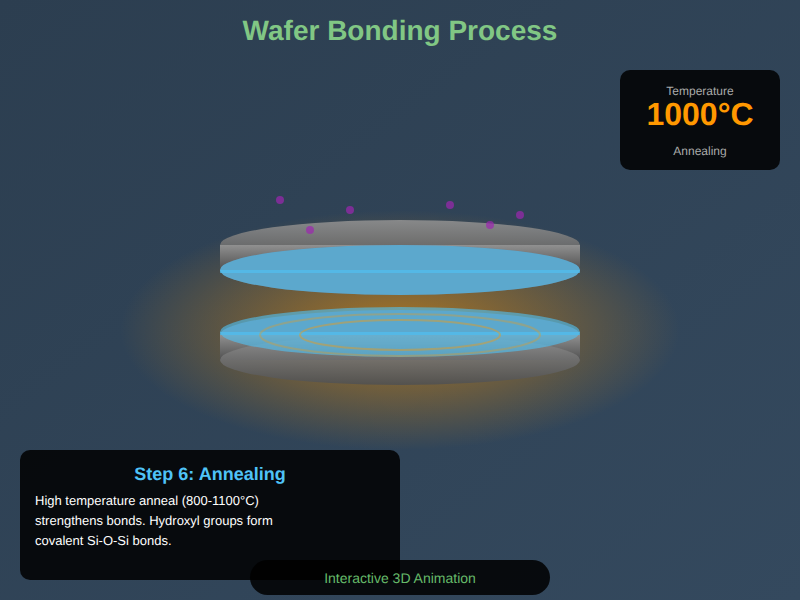
t = 0.00 s
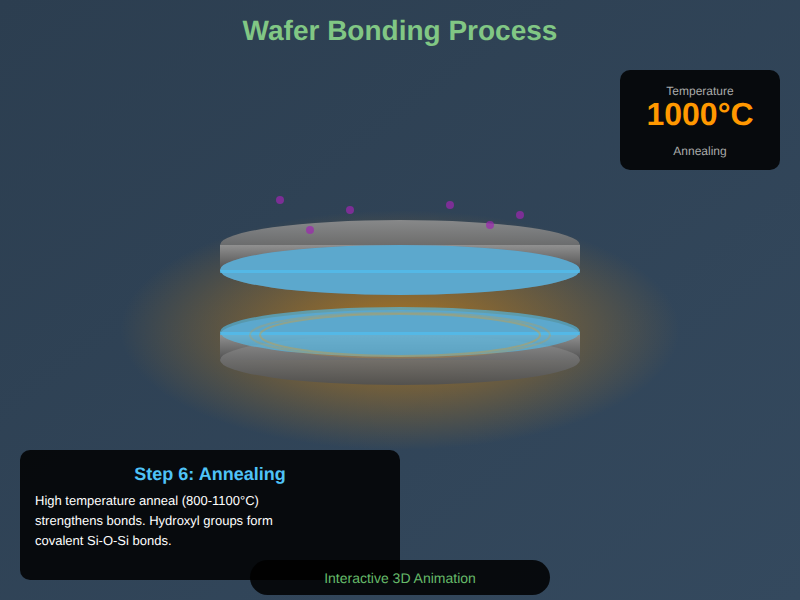
t = 0.50 s
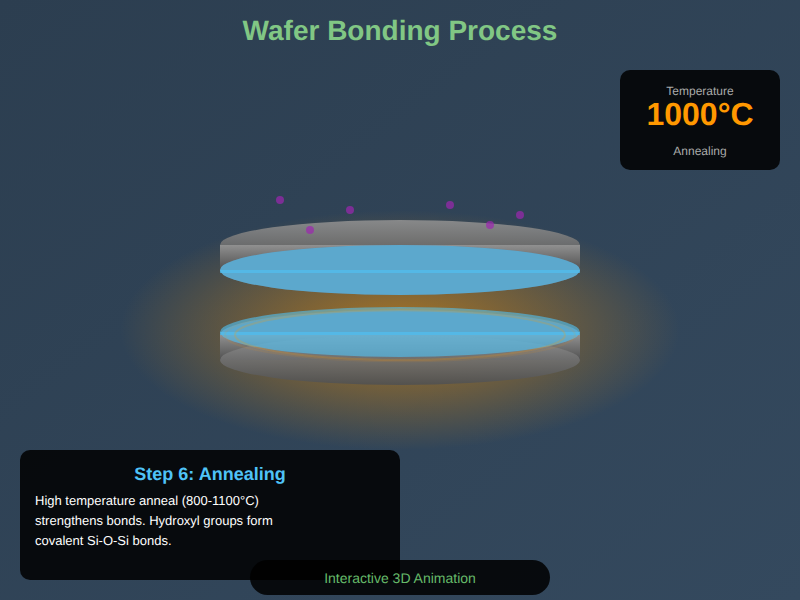
t = 0.75 s
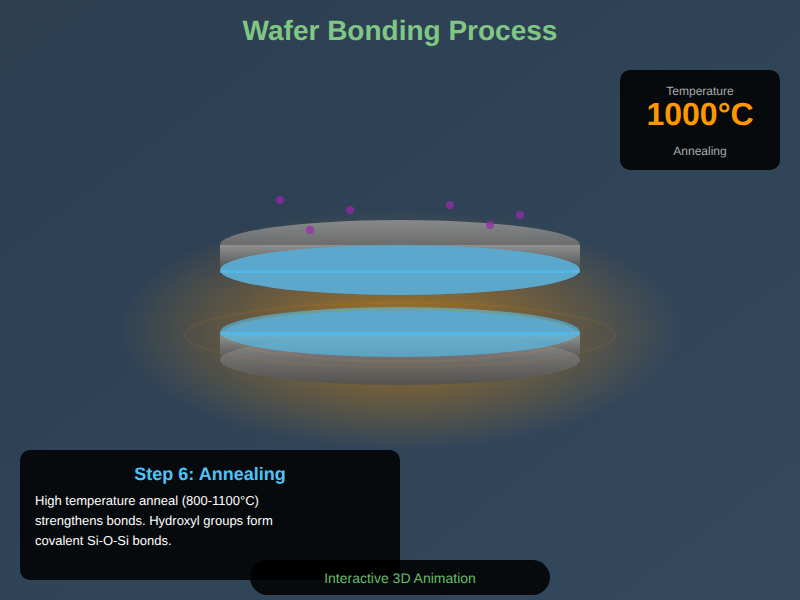
t = 1.25 s
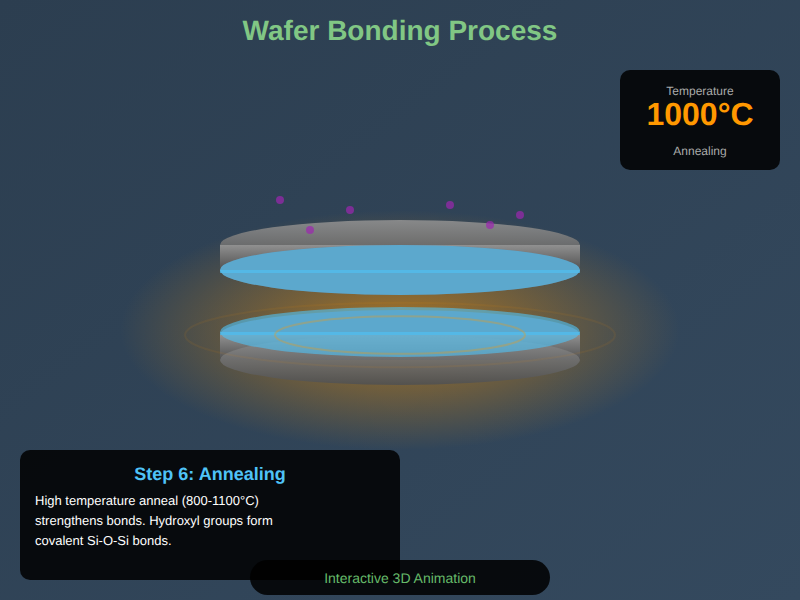
t = 1.75 s
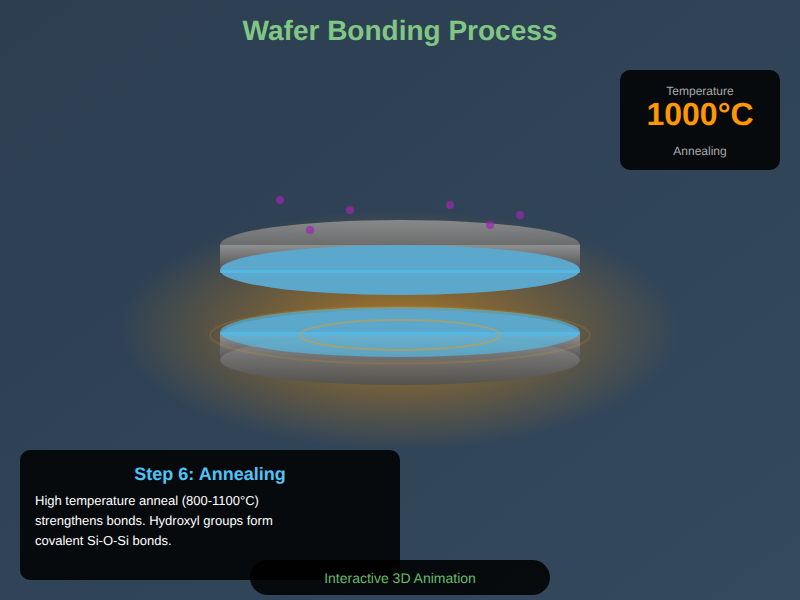
t = 2.00 s

The animated SVG that drew these frames (rendered in a browser with its animation timeline set to each time). Animation: 7 SMIL elements (animate=7); one cycle of 2.50 s, repeats indefinitely.

<svg width="800" height="600" xmlns="http://www.w3.org/2000/svg">
  <!-- Background gradient -->
  <defs>
    <linearGradient id="bg" x1="0%" y1="0%" x2="100%" y2="100%">
      <stop offset="0%" style="stop-color:#2c3e50;stop-opacity:1" />
      <stop offset="100%" style="stop-color:#34495e;stop-opacity:1" />
    </linearGradient>
    <linearGradient id="wafer" x1="0%" y1="0%" x2="0%" y2="100%">
      <stop offset="0%" style="stop-color:#909090;stop-opacity:1" />
      <stop offset="100%" style="stop-color:#505050;stop-opacity:1" />
    </linearGradient>
    <radialGradient id="heat" cx="50%" cy="50%">
      <stop offset="0%" style="stop-color:#ff9800;stop-opacity:0.6" />
      <stop offset="100%" style="stop-color:#ff9800;stop-opacity:0" />
    </radialGradient>
  </defs>
  
  <!-- Background -->
  <rect width="800" height="600" fill="url(#bg)"/>
  
  <!-- Title -->
  <text x="400" y="40" font-family="Arial, sans-serif" font-size="28" font-weight="bold" fill="#81c784" text-anchor="middle">
    Wafer Bonding Process
  </text>
  
  <!-- Heat glow during annealing -->
  <ellipse cx="400" cy="330" rx="280" ry="120" fill="url(#heat)"/>
  
  <!-- Top wafer (3D perspective) -->
  <ellipse cx="400" cy="245" rx="180" ry="25" fill="url(#wafer)" opacity="0.9"/>
  <rect x="220" y="245" width="360" height="25" fill="url(#wafer)"/>
  <ellipse cx="400" cy="270" rx="180" ry="25" fill="#708090"/>
  
  <!-- Oxide layer on top wafer -->
  <ellipse cx="400" cy="270" rx="180" ry="25" fill="#4fc3f7" opacity="0.6"/>
  <rect x="220" y="270" width="360" height="3" fill="#4fc3f7" opacity="0.6"/>
  
  <!-- Bond interface - glowing green -->
  <ellipse cx="400" cy="335" rx="180" ry="8" fill="#81c784" opacity="0.9">
    <animate attributeName="opacity" values="0.7;0.9;0.7" dur="2s" repeatCount="indefinite"/>
  </ellipse>
  
  <!-- Bottom wafer (3D perspective) -->
  <ellipse cx="400" cy="335" rx="180" ry="25" fill="#708090"/>
  <rect x="220" y="335" width="360" height="25" fill="url(#wafer)"/>
  <ellipse cx="400" cy="360" rx="180" ry="25" fill="url(#wafer)" opacity="0.9"/>
  
  <!-- Oxide layer on bottom wafer -->
  <rect x="220" y="332" width="360" height="3" fill="#4fc3f7" opacity="0.6"/>
  <ellipse cx="400" cy="332" rx="180" ry="25" fill="#4fc3f7" opacity="0.6"/>
  
  <!-- Heat waves during annealing -->
  <ellipse cx="400" cy="335" rx="100" ry="15" fill="none" stroke="#ff9800" stroke-width="2" opacity="0.4">
    <animate attributeName="rx" values="100;200;100" dur="2s" repeatCount="indefinite"/>
    <animate attributeName="ry" values="15;30;15" dur="2s" repeatCount="indefinite"/>
    <animate attributeName="opacity" values="0.4;0;0.4" dur="2s" repeatCount="indefinite"/>
  </ellipse>
  <ellipse cx="400" cy="335" rx="140" ry="21" fill="none" stroke="#ff9800" stroke-width="2" opacity="0.3">
    <animate attributeName="rx" values="140;240;140" dur="2s" begin="0.5s" repeatCount="indefinite"/>
    <animate attributeName="ry" values="21;36;21" dur="2s" begin="0.5s" repeatCount="indefinite"/>
    <animate attributeName="opacity" values="0.3;0;0.3" dur="2s" begin="0.5s" repeatCount="indefinite"/>
  </ellipse>
  
  <!-- Plasma activation particles around top wafer -->
  <circle cx="280" cy="200" r="4" fill="#9c27b0" opacity="0.7"/>
  <circle cx="350" cy="210" r="4" fill="#9c27b0" opacity="0.7"/>
  <circle cx="450" cy="205" r="4" fill="#9c27b0" opacity="0.7"/>
  <circle cx="520" cy="215" r="4" fill="#9c27b0" opacity="0.7"/>
  <circle cx="310" cy="230" r="4" fill="#9c27b0" opacity="0.7"/>
  <circle cx="490" cy="225" r="4" fill="#9c27b0" opacity="0.7"/>
  
  <!-- Info panel -->
  <rect x="20" y="450" width="380" height="130" rx="10" fill="#000000" opacity="0.85"/>
  <text x="210" y="480" font-family="Arial, sans-serif" font-size="18" font-weight="bold" fill="#4fc3f7" text-anchor="middle">
    Step 6: Annealing
  </text>
  <text x="35" y="505" font-family="Arial, sans-serif" font-size="13" fill="#ffffff">
    High temperature anneal (800-1100°C)
  </text>
  <text x="35" y="525" font-family="Arial, sans-serif" font-size="13" fill="#ffffff">
    strengthens bonds. Hydroxyl groups form
  </text>
  <text x="35" y="545" font-family="Arial, sans-serif" font-size="13" fill="#ffffff">
    covalent Si-O-Si bonds.
  </text>
  
  <!-- Temperature gauge -->
  <rect x="620" y="70" width="160" height="100" rx="10" fill="#000000" opacity="0.85"/>
  <text x="700" y="95" font-family="Arial, sans-serif" font-size="12" fill="#aaaaaa" text-anchor="middle">
    Temperature
  </text>
  <text x="700" y="125" font-family="Arial, sans-serif" font-size="32" font-weight="bold" fill="#ff9800" text-anchor="middle">
    1000°C
  </text>
  <text x="700" y="155" font-family="Arial, sans-serif" font-size="12" fill="#aaaaaa" text-anchor="middle">
    Annealing
  </text>
  
  <!-- Controls indicator -->
  <rect x="250" y="560" width="300" height="35" rx="17.5" fill="#000000" opacity="0.85"/>
  <text x="400" y="583" font-family="Arial, sans-serif" font-size="14" fill="#66bb6a" text-anchor="middle">
    Interactive 3D Animation
  </text>
</svg>
